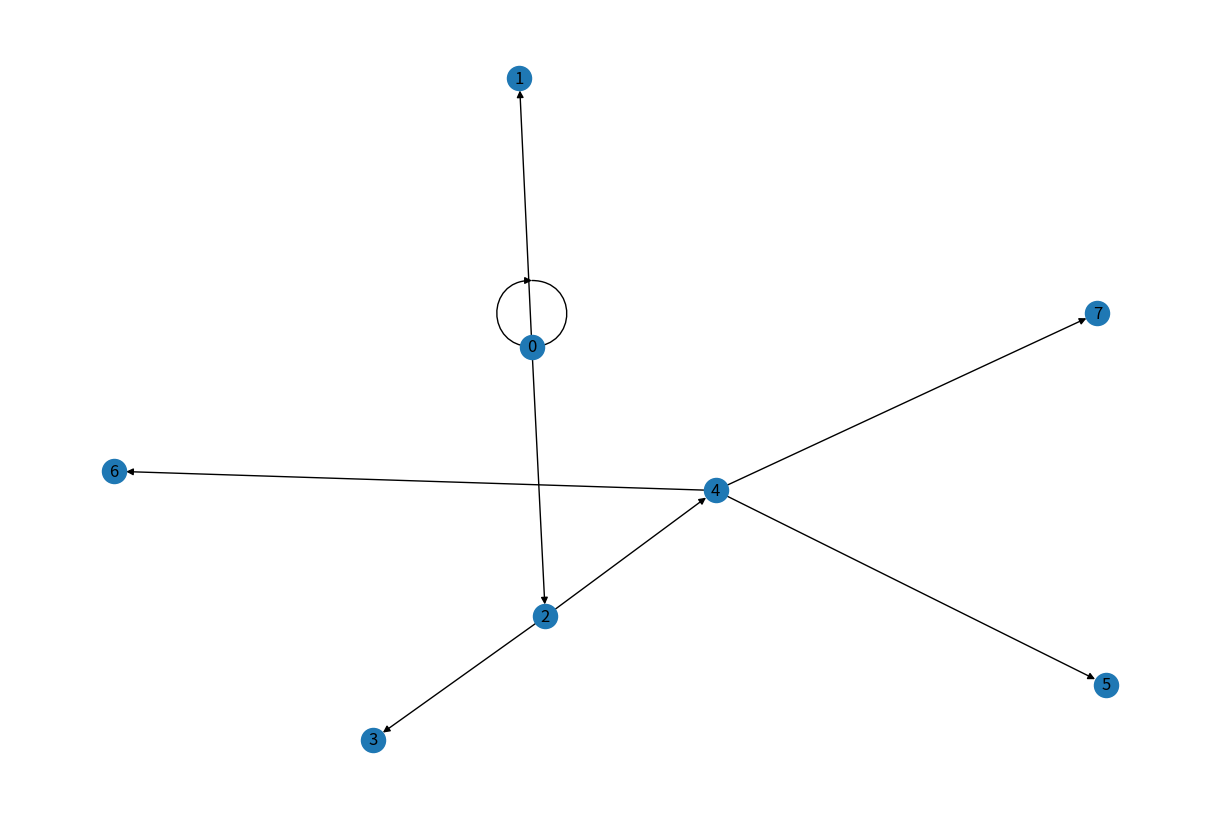

This chart was generated by the following Python code: (Note: this script raises an exception after producing the figure.)
import matplotlib.pyplot as plt
import networkx as nx

def main():
    sentence = "What is the airspeed of an unladen swallow?"
    dependencies = [("ROOT", (0, 0)), ("cop", (1, 0)), ("nsubj", (2, 0)), ("det", (3, 2)), ("dep", (4, 2)), ("case", (5, 4)), ("det", (6, 4)), ("amod", (7, 4))]
    visualize_dependencies(dependencies, sentence)

def visualize_dependencies(dependencies, sentence):
    # Create a directed graph
    graph = nx.DiGraph()

    # Add nodes and edges to the graph
    for i, word in enumerate(sentence.split()):
        graph.add_node(i, label=word)
    for label, (dependent, head) in dependencies:
        graph.add_edge(head, dependent, label=label)

    # Use the spring layout for the graph
    pos = nx.spring_layout(graph)

    # Draw the graph and save it to an image
    plt.figure(figsize=(12, 8))
    nx.draw(graph, pos, with_labels=True, arrows=True)
    plt.savefig("../output/dependencies3.png")

if __name__ == '__main__':
    main()
